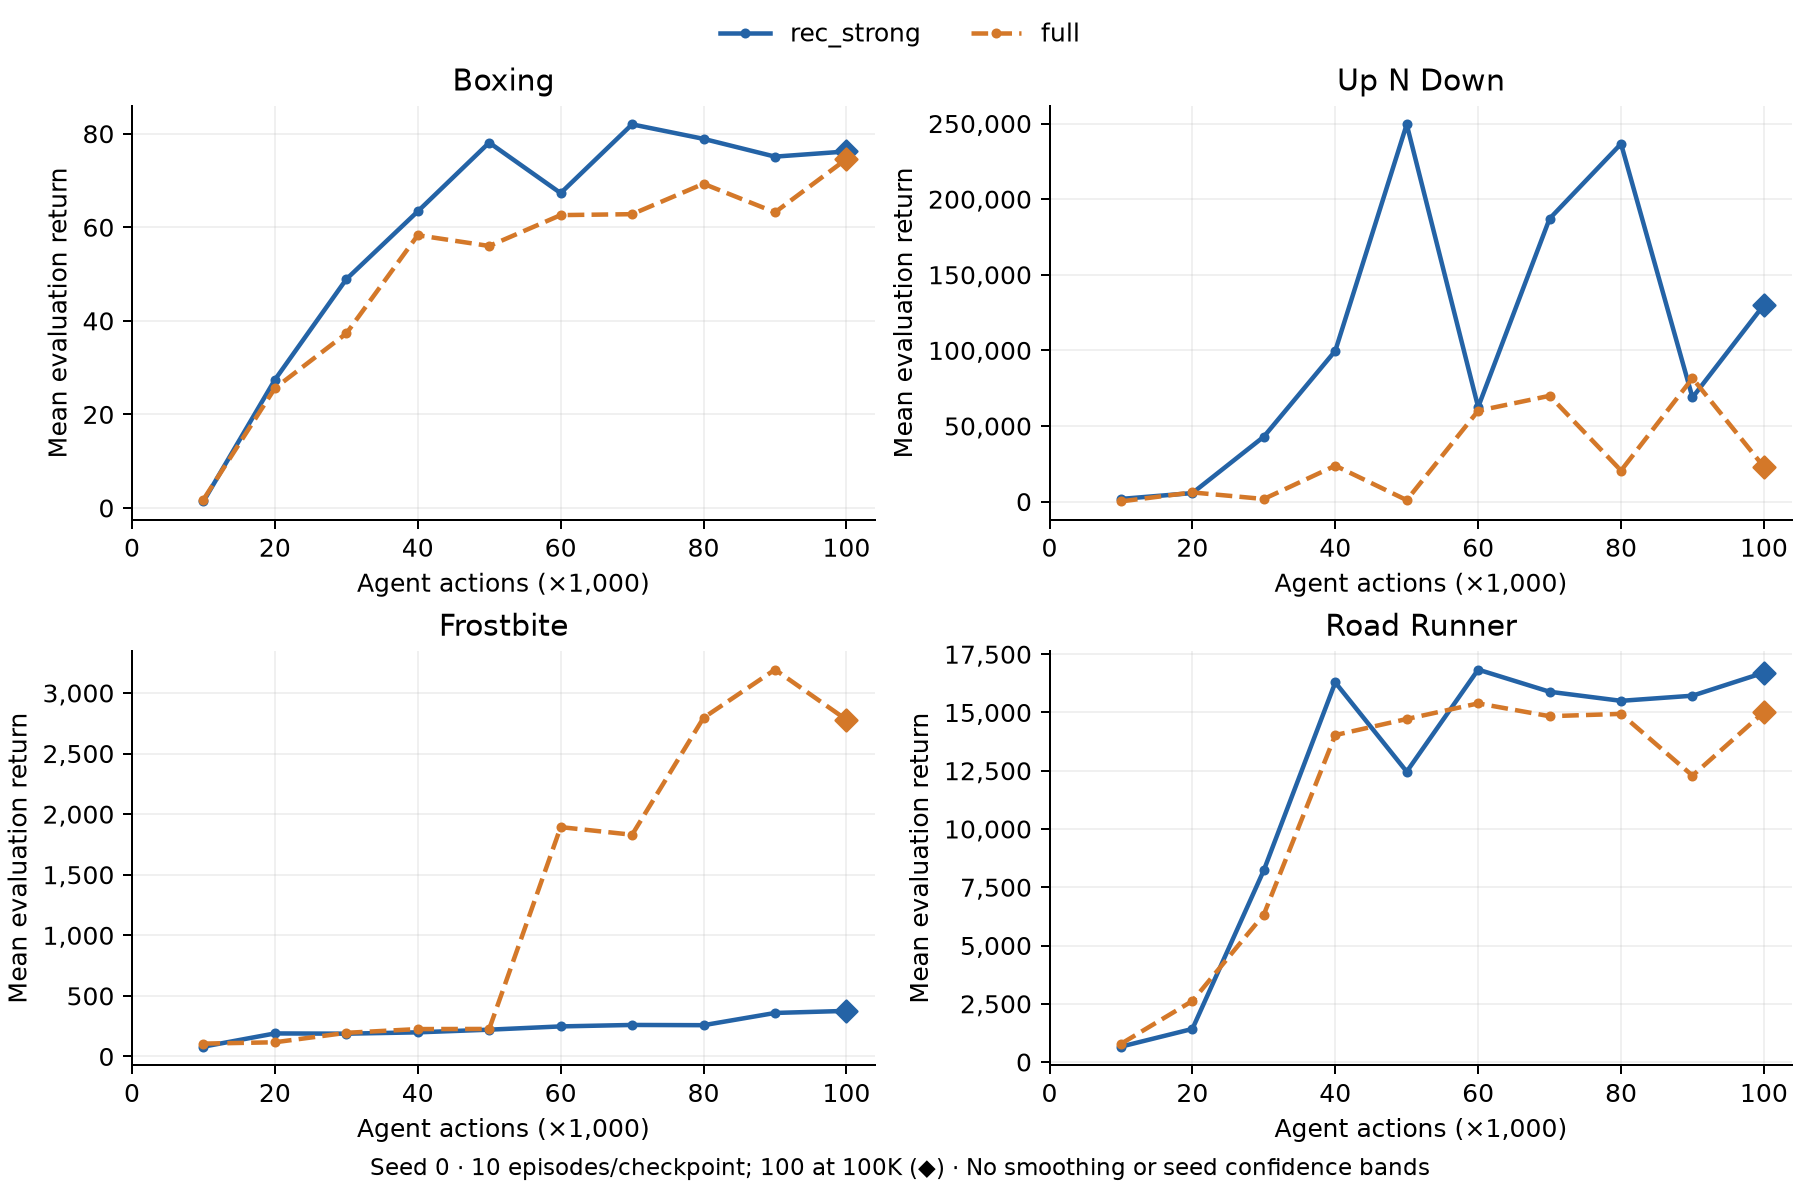

The table this chart was drawn from, first rows:
role, arm, game, seed, agent_steps, mean_return, episodes
comparator, full, boxing, 0, 10000, 1.8, 10
comparator, full, boxing, 0, 20000, 25.6, 10
comparator, full, boxing, 0, 30000, 37.3, 10
comparator, full, boxing, 0, 40000, 58.3, 10
comparator, full, boxing, 0, 50000, 56.0, 10
comparator, full, boxing, 0, 60000, 62.6, 10
comparator, full, boxing, 0, 70000, 62.8, 10
comparator, full, boxing, 0, 80000, 69.3, 10
comparator, full, boxing, 0, 90000, 63.2, 10
comparator, full, boxing, 0, 100000, 74.58, 100
comparator, full, up_n_down, 0, 10000, 144.0, 10
comparator, full, up_n_down, 0, 20000, 6082, 10
comparator, full, up_n_down, 0, 30000, 1731, 10
comparator, full, up_n_down, 0, 40000, 23756, 10
comparator, full, up_n_down, 0, 50000, 983.0, 10
comparator, full, up_n_down, 0, 60000, 60075, 10
comparator, full, up_n_down, 0, 70000, 69976, 10
comparator, full, up_n_down, 0, 80000, 20500, 10
comparator, full, up_n_down, 0, 90000, 81584, 10
comparator, full, up_n_down, 0, 100000, 22945, 100
comparator, full, frostbite, 0, 10000, 106.0, 10
comparator, full, frostbite, 0, 20000, 117.0, 10
comparator, full, frostbite, 0, 30000, 195.0, 10
comparator, full, frostbite, 0, 40000, 226.0, 10
comparator, full, frostbite, 0, 50000, 227.0, 10
comparator, full, frostbite, 0, 60000, 1893, 10
comparator, full, frostbite, 0, 70000, 1830, 10
comparator, full, frostbite, 0, 80000, 2795, 10
comparator, full, frostbite, 0, 90000, 3193, 10
comparator, full, frostbite, 0, 100000, 2780, 100
comparator, full, road_runner, 0, 10000, 780.0, 10
comparator, full, road_runner, 0, 20000, 2620, 10
comparator, full, road_runner, 0, 30000, 6330, 10
comparator, full, road_runner, 0, 40000, 14030, 10
comparator, full, road_runner, 0, 50000, 14720, 10
comparator, full, road_runner, 0, 60000, 15390, 10
comparator, full, road_runner, 0, 70000, 14840, 10
comparator, full, road_runner, 0, 80000, 14940, 10
comparator, full, road_runner, 0, 90000, 12290, 10
comparator, full, road_runner, 0, 100000, 15017, 100
ablation, rec_strong, boxing, 0, 10000, 1.4, 10
ablation, rec_strong, boxing, 0, 20000, 27.4, 10
ablation, rec_strong, boxing, 0, 30000, 48.9, 10
ablation, rec_strong, boxing, 0, 40000, 63.4, 10
ablation, rec_strong, boxing, 0, 50000, 78.1, 10
ablation, rec_strong, boxing, 0, 60000, 67.3, 10
ablation, rec_strong, boxing, 0, 70000, 82.0, 10
ablation, rec_strong, boxing, 0, 80000, 78.9, 10
ablation, rec_strong, boxing, 0, 90000, 75.1, 10
ablation, rec_strong, boxing, 0, 100000, 76.21, 100
ablation, rec_strong, up_n_down, 0, 10000, 1772, 10
ablation, rec_strong, up_n_down, 0, 20000, 5647, 10
ablation, rec_strong, up_n_down, 0, 30000, 42948, 10
ablation, rec_strong, up_n_down, 0, 40000, 99691, 10
ablation, rec_strong, up_n_down, 0, 50000, 249455, 10
ablation, rec_strong, up_n_down, 0, 60000, 62509, 10
ablation, rec_strong, up_n_down, 0, 70000, 187089, 10
ablation, rec_strong, up_n_down, 0, 80000, 236604, 10
ablation, rec_strong, up_n_down, 0, 90000, 68844, 10
ablation, rec_strong, up_n_down, 0, 100000, 130103, 100
... 20 more rows
